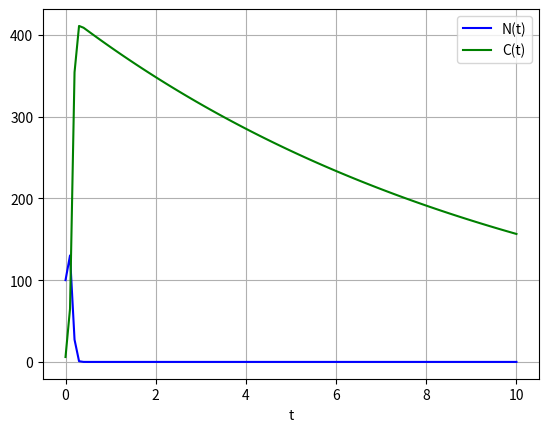
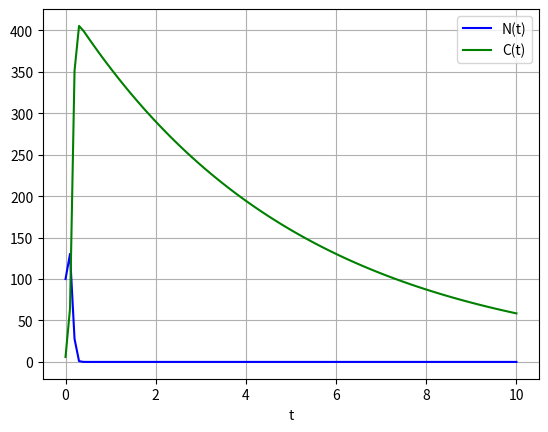
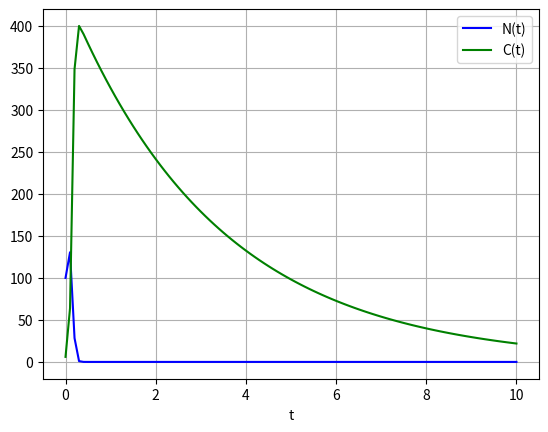
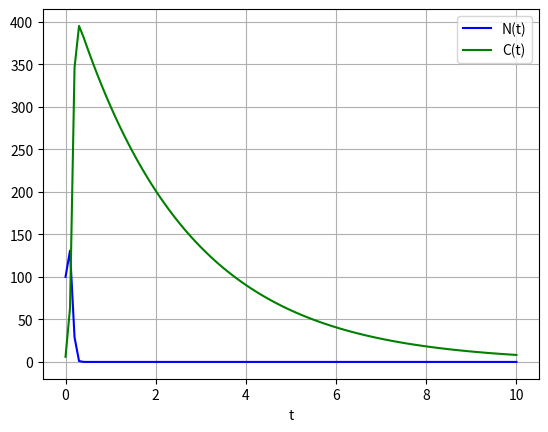
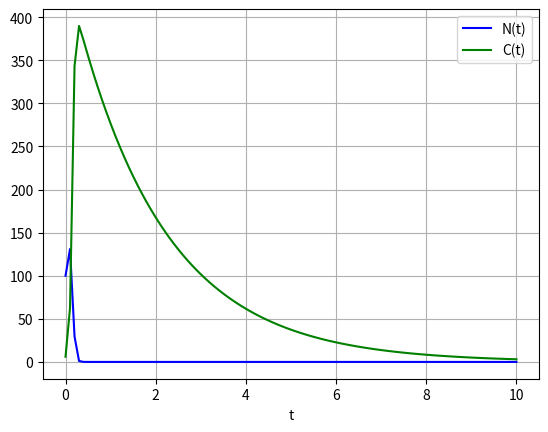
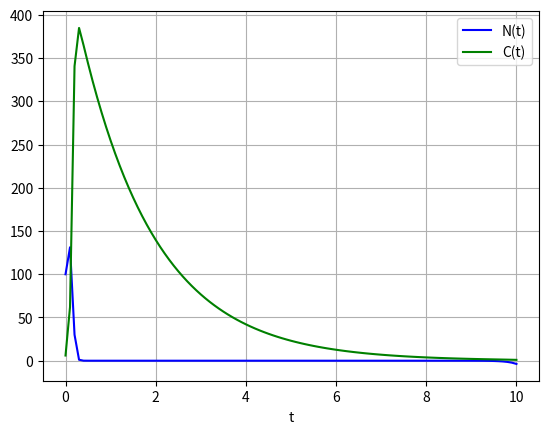
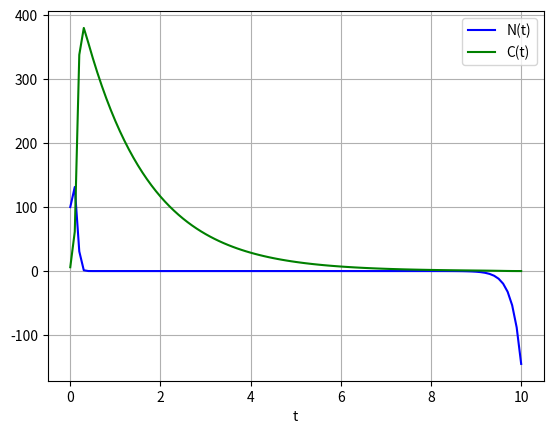
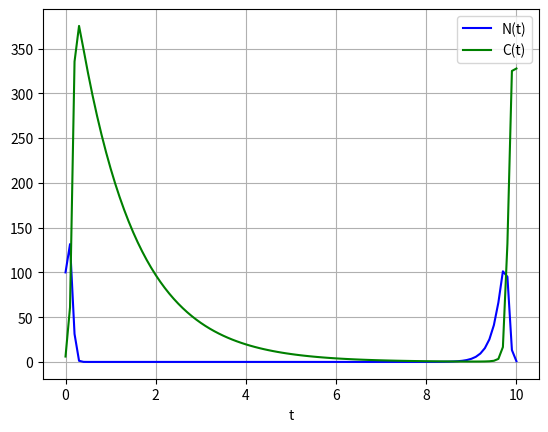
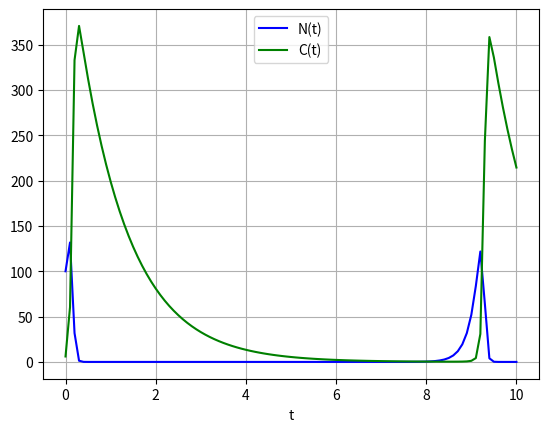
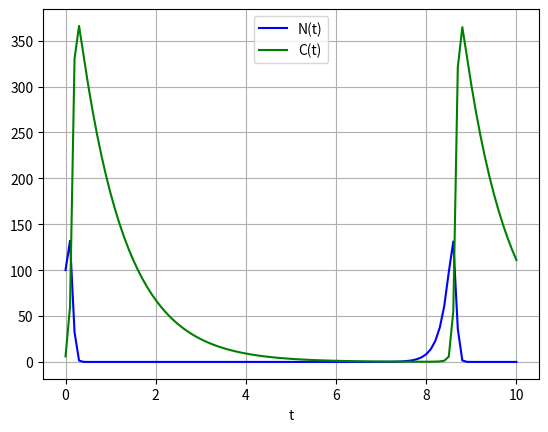
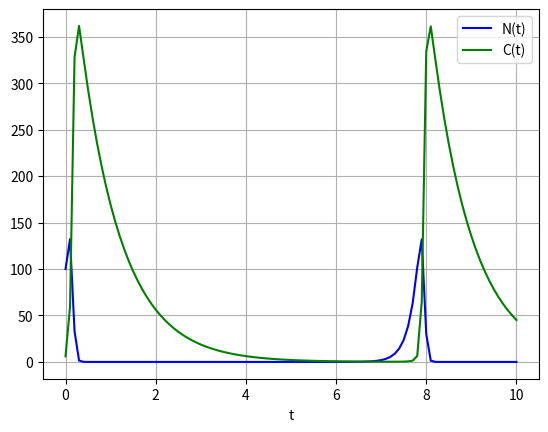
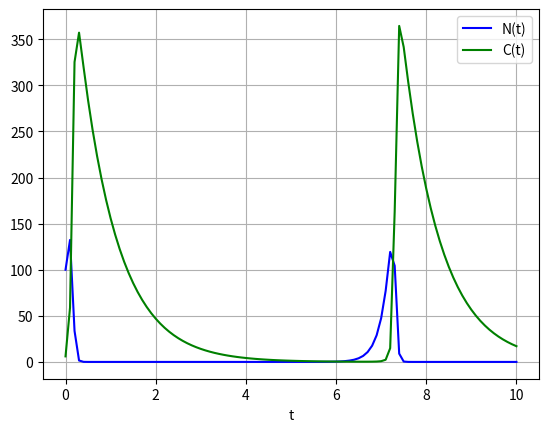
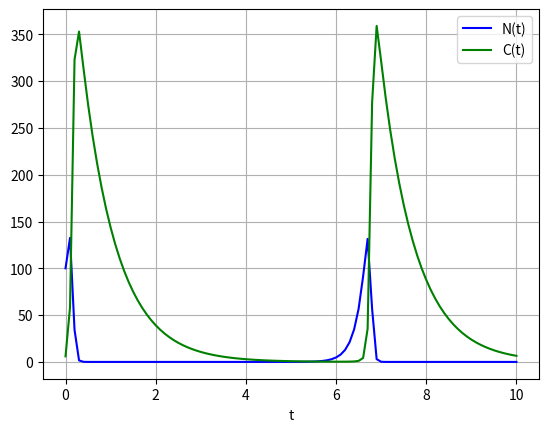
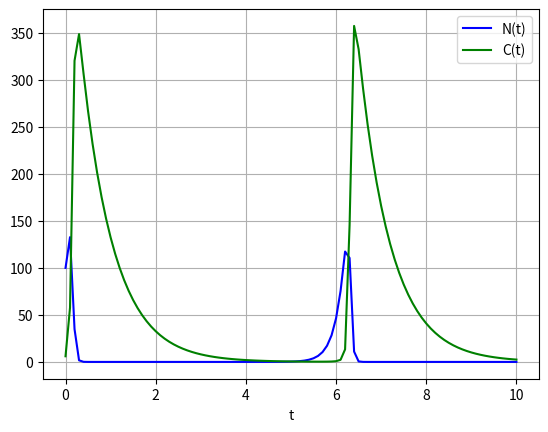
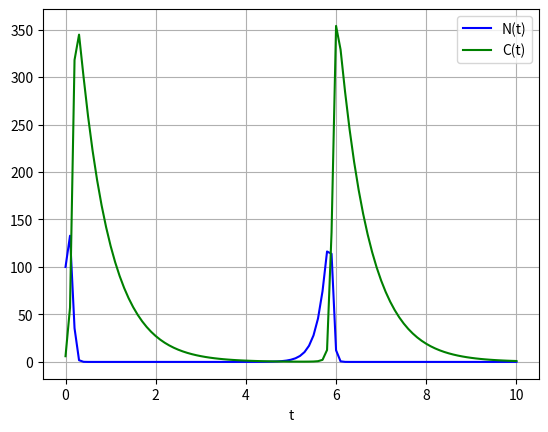
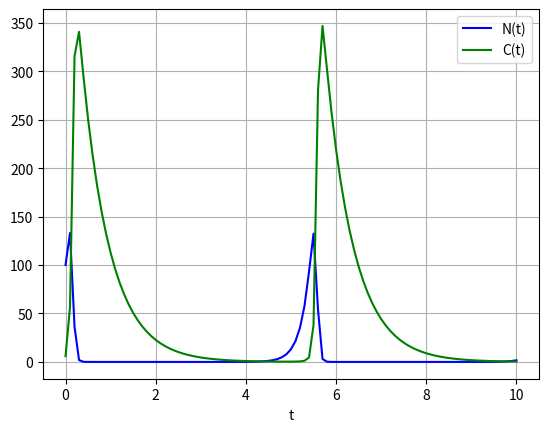

Write the Python code that produced these figures, in order.
import scipy.integrate as od
import numpy as np
import matplotlib.pyplot as plt

# функция для scipy
def pend(y, t, q, r, a, f):
    # Y является списком переменных которые мы ищем
    N, C = y
    # первый элемент соответствует первому уровнению и так далее
    dydt = [r * N - a * C * N, f * a * C * N - q * C]
    return dydt


# функция для отсечения лишних знаков после запятой numObj-число, digits-сколько знаков должно остаться
def toFixed(numObj, digits=0):
    return f"{numObj:.{digits}f}"

# начальные параметры
r = 5.0
a = 0.1
f = 2.0
# список на 0 шаге
y0 = [100.0, 6.0]

# задача состоит в оценке решений для 0.1 < q < 2 создаем список содержащий спектр вариации q
q_arr = np.linspace(0.1, 2, 20)
# промежуток по времени на котором производится оценка
t = np.linspace(0, 10, 101)
# переменная указывающая на номер теста(для сохранения картинок)
temp = 1

# создаем текстовый файл с численным результатом для каждого теста
m_f = open('result_sci.txt', 'w')
m_f.write("t                            N(t)               C(t)"+"\n\n")
# производим анализ для каждого q
for q in q_arr:
    # функция scipy
    sol = od.odeint(pend, y0, t, args=(q, r, a, f))
    # номер случая в текстовом файле
    m_f.write("For case " + str(temp) + "\n\n")
    # записываем значения переменных
    for i in range(len(t)):
        t[i] = toFixed(t[i], 1)
        s = str(t[i]) + "   "*5 + str(sol[i, 0]) + "   "*5 + str(sol[i, 1]) + "\n"
        m_f.write(s)
        # print(t[i], "   ", sol[i, 0], "   ", sol[i, 1])
    m_f.write("\n\n\n")

    # производим построение изображения и сохраняем его в текущую папку без отображения на экран
    plt.plot(t, sol[:, 0], 'b', label='N(t)')
    plt.plot(t, sol[:, 1], 'g', label='C(t)')
    plt.legend(loc='best')
    plt.xlabel('t')
    plt.grid()
    # plt.show()
    plt.savefig(str(temp) + "_SciPy" + '.png', format='png', dpi=100)
    plt.clf()
    temp += 1
m_f.close()

print("Done")
